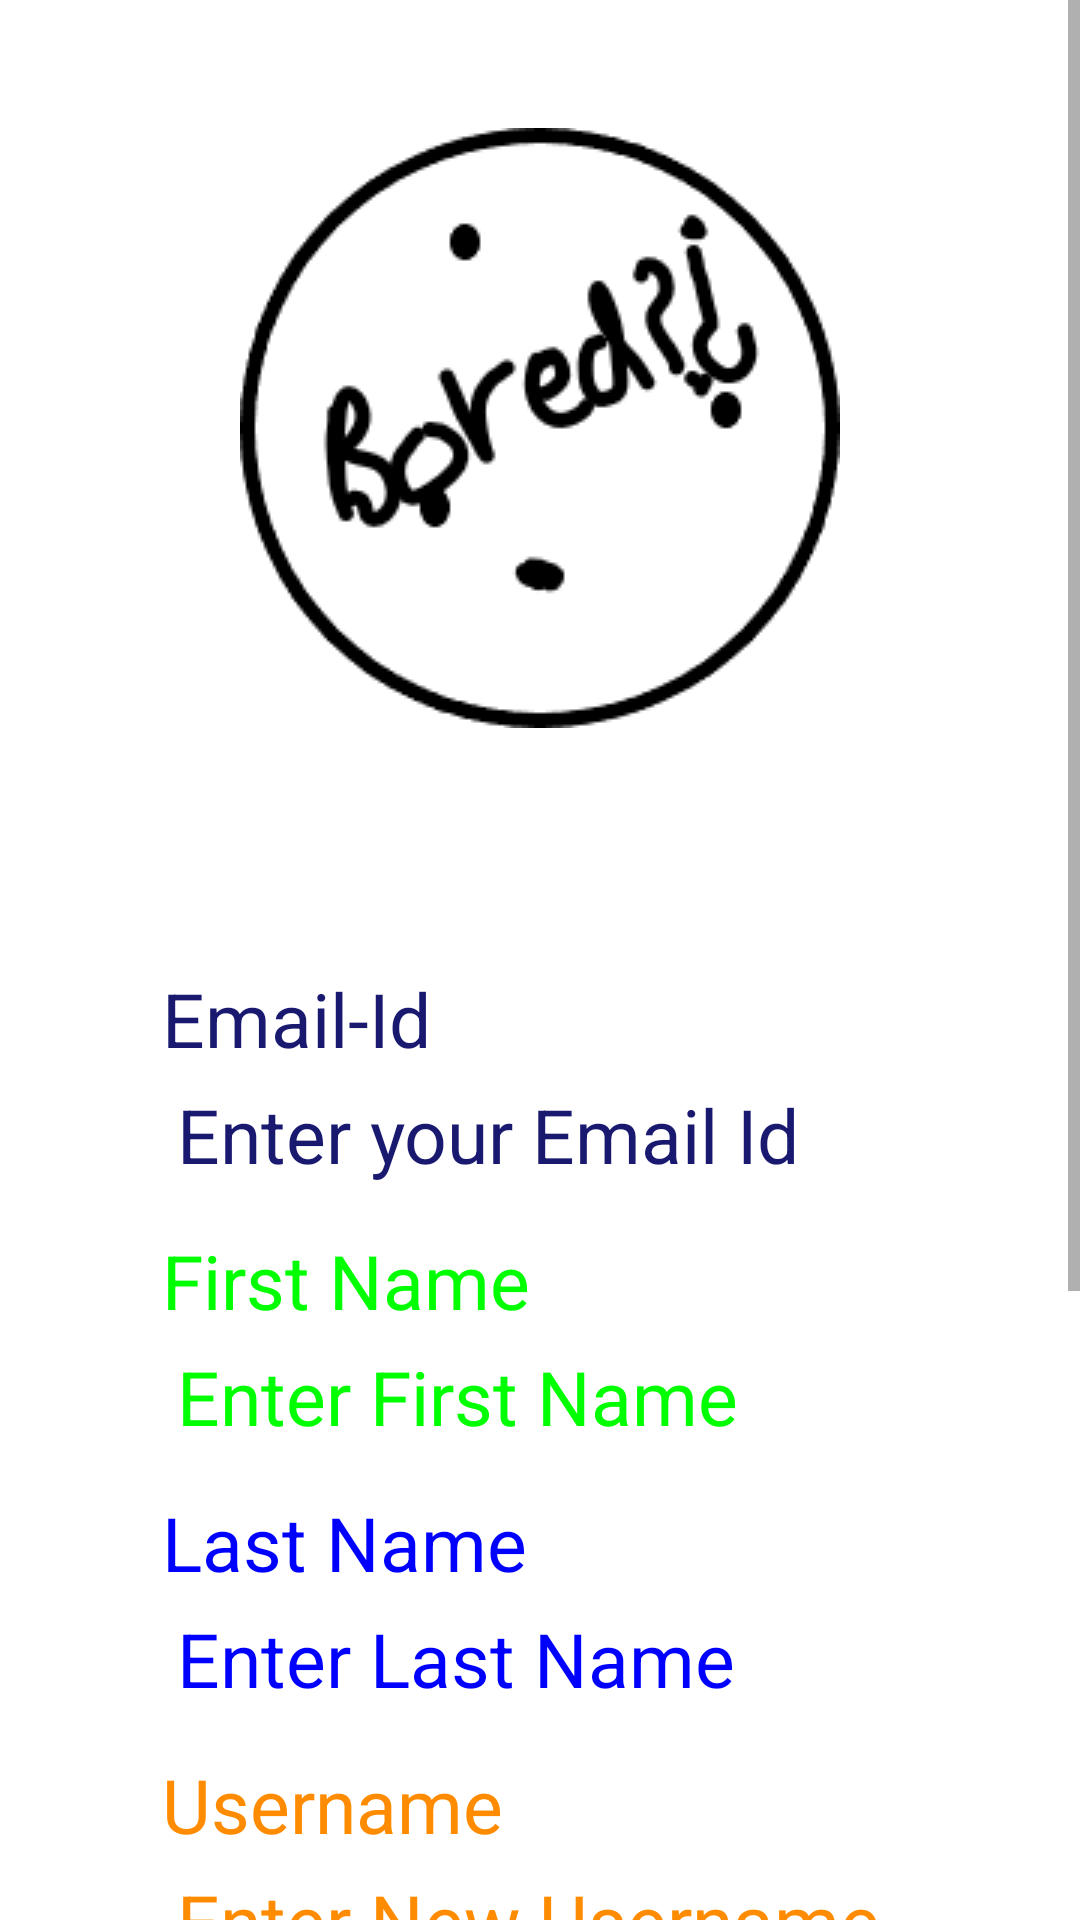

Here is an Android app screen rendered from its layout file. Give the layout XML and the strings, colors and styles it references.
<!-- AndroidManifest.xml: application theme Theme.ProjectSem5 -->
<!-- res/layout/activity_sign_up.xml -->
<?xml version="1.0" encoding="utf-8"?>
<androidx.constraintlayout.widget.ConstraintLayout xmlns:android="http://schemas.android.com/apk/res/android"
    xmlns:app="http://schemas.android.com/apk/res-auto"
    xmlns:tools="http://schemas.android.com/tools"
    android:id="@+id/signlayout"
    android:layout_width="match_parent"
    android:layout_height="match_parent"
    tools:context=".SignUp">
<ScrollView
    android:layout_width="match_parent"
    android:layout_height="match_parent">

<androidx.constraintlayout.widget.ConstraintLayout
    android:layout_width="match_parent"
    android:layout_height="match_parent">
    <ImageView
        android:layout_width="wrap_content"
        android:layout_height="wrap_content"
        android:src="@drawable/placeholder_1"
        app:layout_constraintBottom_toTopOf="@+id/guideline4"
        app:layout_constraintEnd_toEndOf="parent"
        app:layout_constraintStart_toStartOf="parent"
        app:layout_constraintTop_toTopOf="parent" />

    <androidx.constraintlayout.widget.Guideline
        android:id="@+id/guideline4"
        android:layout_width="wrap_content"
        android:layout_height="wrap_content"
        android:orientation="horizontal"
        app:layout_constraintGuide_percent="0.3" />

    <TextView
        android:id="@+id/errtxt"
        android:layout_width="wrap_content"
        android:layout_height="wrap_content"
        android:layout_marginBottom="15sp"
        android:text="error placeholder"
        android:textColor="@color/red"
        android:textSize="20sp"
        android:visibility="invisible"
        app:layout_constraintEnd_toEndOf="parent"
        app:layout_constraintStart_toStartOf="parent"
        app:layout_constraintTop_toTopOf="@+id/guideline4" />

    <TextView
        android:id="@+id/txtview1"
        android:layout_width="wrap_content"
        android:layout_height="wrap_content"
        android:layout_marginTop="10dp"
        android:text="First Name"
        android:textColor="@color/green"
        android:textSize="25sp"
        app:layout_constraintStart_toStartOf="@+id/guideline5"
        app:layout_constraintTop_toBottomOf="@+id/email" />

    <EditText
        android:id="@+id/fname"
        android:layout_width="285sp"
        android:lines="1"
        android:inputType="textPersonName"
        android:layout_height="wrap_content"
        android:background="@drawable/edtxt_border"
        android:backgroundTint="@color/green"
        android:hint="Enter First Name"
        android:padding="5sp"
        android:textColor="@color/black"
        android:textColorHint="@color/green"
        android:textSize="25sp"
        app:layout_constraintStart_toStartOf="@+id/guideline5"
        app:layout_constraintTop_toBottomOf="@+id/txtview1" />


    <TextView
        android:id="@+id/textView"
        android:layout_width="wrap_content"
        android:layout_height="wrap_content"
        android:layout_marginTop="10sp"
        android:text="Last Name"
        android:textColor="@color/blue"
        android:textSize="25sp"
        app:layout_constraintStart_toStartOf="@+id/guideline5"
        app:layout_constraintTop_toBottomOf="@+id/fname" />


    <EditText
        android:id="@+id/lname"
        android:layout_width="285sp"
        android:layout_height="wrap_content"
        android:background="@drawable/edtxt_border"
        android:backgroundTint="@color/blue"
        android:hint="Enter Last Name"
        android:lines="1"
        android:inputType="textPersonName"
        android:padding="5sp"
        android:textColor="@color/black"
        android:textColorHint="@color/blue"
        android:textSize="25sp"
        app:layout_constraintStart_toStartOf="@+id/guideline5"
        app:layout_constraintTop_toBottomOf="@+id/textView" />

    <TextView
        android:id="@+id/textView10"
        android:layout_width="wrap_content"
        android:layout_height="wrap_content"
        android:layout_marginTop="10sp"
        android:text="Email-Id"
        android:textColor="@color/ligblue"
        android:textSize="25sp"
        app:layout_constraintStart_toStartOf="@+id/guideline5"
        app:layout_constraintTop_toBottomOf="@+id/errtxt" />

    <EditText
        android:id="@+id/email"
        android:layout_width="285sp"
        android:layout_height="wrap_content"
        android:layout_marginBottom="10sp"
        android:backgroundTint="@color/ligblue"
        android:textColor="@color/black"
        android:lines="1"
        android:hint="Enter your Email Id"
        android:inputType="textEmailAddress"
        android:padding="5sp"
        android:textColorHint="@color/ligblue"
        android:background="@drawable/edtxt_border"
        android:textSize="25sp"
        app:layout_constraintStart_toStartOf="@+id/guideline5"
        app:layout_constraintTop_toBottomOf="@+id/textView10" />

    <TextView
        android:id="@+id/textView5"
        android:layout_width="wrap_content"
        android:layout_height="wrap_content"
        android:layout_marginTop="10sp"
        android:text="Username"
        android:textColor="@color/orange"
        android:textSize="25sp"
        app:layout_constraintStart_toStartOf="@+id/guideline5"
        app:layout_constraintTop_toBottomOf="@+id/lname" />


    <EditText
        android:id="@+id/username"
        android:layout_width="285sp"
        android:lines="1"
        android:layout_height="wrap_content"
        android:background="@drawable/edtxt_border"
        android:backgroundTint="@color/orange"
        android:hint="Enter New Username"
        android:padding="5sp"
        android:textColor="@color/black"
        android:textColorHint="@color/orange"
        android:textSize="25sp"
        app:layout_constraintStart_toStartOf="@+id/guideline5"
        app:layout_constraintTop_toBottomOf="@+id/textView5" />


    <TextView
        android:id="@+id/textView6"
        android:layout_width="wrap_content"
        android:layout_height="wrap_content"
        android:layout_marginTop="10sp"
        android:text="New Password"
        android:textColor="@color/pink"
        android:textSize="25sp"
        app:layout_constraintStart_toStartOf="@+id/guideline5"
        app:layout_constraintTop_toBottomOf="@+id/username" />

    <EditText
        android:id="@+id/pass"
        android:layout_width="285sp"
        android:lines="1"
        android:layout_height="wrap_content"
        android:background="@drawable/edtxt_border"
        android:backgroundTint="@color/pink"
        android:hint="Enter Password"
        android:padding="5sp"
        android:textColor="@color/black"
        android:textColorHint="@color/pink"
        android:textSize="25sp"
        android:inputType="textPassword"
        app:layout_constraintStart_toStartOf="@+id/guideline5"
        app:layout_constraintTop_toBottomOf="@+id/textView6" />


        <TextView
            android:id="@+id/textView7"
            android:layout_width="wrap_content"
            android:layout_height="wrap_content"
            android:layout_marginTop="10sp"
            android:text="Confirm Password"
            android:textColor="@color/turquoise"
            android:textSize="25sp"
            app:layout_constraintStart_toStartOf="@+id/guideline5"
            app:layout_constraintTop_toBottomOf="@+id/pass" />


        <EditText
            android:id="@+id/conpass"
            android:layout_width="285sp"
            android:lines="1"
            android:layout_height="wrap_content"
            android:background="@drawable/edtxt_border"
            android:backgroundTint="@color/turquoise"
            android:padding="5sp"
            android:hint="Re-Write Password"
            android:inputType="textPassword"
            android:textColor="@color/black"
            android:textColorHint="@color/turquoise"
            android:textSize="25sp"
            app:layout_constraintStart_toStartOf="@+id/guideline5"
            app:layout_constraintTop_toBottomOf="@+id/textView7" />

    <TextView
        android:id="@+id/textView8"
        android:layout_width="wrap_content"
        android:layout_height="wrap_content"
        android:layout_marginTop="10dp"
        android:text="Already Have an Account ?? | Log In"
        android:textColor="@color/black"
        android:textSize="15sp"
        app:layout_constraintEnd_toEndOf="parent"
        app:layout_constraintStart_toStartOf="parent"
        app:layout_constraintTop_toBottomOf="@+id/conpass" />

    <Button
        android:id="@+id/signin"
        android:layout_width="wrap_content"
        android:layout_height="wrap_content"
        android:backgroundTint="@color/red"
        android:text="Sign Up"
        android:textColor="@color/white"
        android:textSize="17sp"
        android:layout_marginTop="10sp"
        app:layout_constraintEnd_toEndOf="parent"
        app:layout_constraintStart_toStartOf="parent"
        app:layout_constraintTop_toBottomOf="@+id/textView8" />

    <TextView
        android:layout_width="wrap_content"
        android:layout_height="wrap_content"
        android:text="Placeholder"
        android:textColor="@android:color/transparent"
        android:textSize="20sp"
        app:layout_constraintEnd_toEndOf="parent"
        app:layout_constraintStart_toStartOf="parent"
         app:layout_constraintTop_toBottomOf="@+id/signin"/>

    <androidx.constraintlayout.widget.Guideline
        android:id="@+id/guideline5"
        android:layout_width="wrap_content"
        android:layout_height="wrap_content"
        android:orientation="vertical"
        app:layout_constraintGuide_percent="0.15" />


</androidx.constraintlayout.widget.ConstraintLayout>
</ScrollView>
</androidx.constraintlayout.widget.ConstraintLayout>
<!-- resources referenced by this layout -->
<resources>
  <color name="black">#FF000000</color>
  <color name="blue"> #0000FF</color>
  <color name="green">#00FF00</color>
  <color name="ligblue">#191970</color>
  <color name="orange">#FF8C00</color>
  <color name="pink">#FF69B4</color>
  <color name="red"> #FF0000</color>
  <color name="turquoise">#30D5C8</color>
  <color name="white">#FFFFFFFF</color>
  <!-- drawable placeholder_1: png bitmap (drawable-v24, 6526 bytes) -->
  <style name="Theme.ProjectSem5" parent="Theme.MaterialComponents.DayNight.DarkActionBar">
          
          <item name="colorPrimary">@color/purple_500</item>
          <item name="colorPrimaryVariant">@color/purple_700</item>
          <item name="colorOnPrimary">@color/white</item>
          
          <item name="colorSecondary">@color/teal_200</item>
          <item name="colorSecondaryVariant">@color/teal_700</item>
          <item name="colorOnSecondary">@color/black</item>
          
          <item name="android:statusBarColor" tools:targetApi="l">?attr/colorPrimaryVariant</item>
          
      </style>
  <color name="purple_500">#FF6200EE</color>
  <color name="purple_700">#FF3700B3</color>
  <color name="teal_200">#FF03DAC5</color>
  <color name="teal_700">#FF018786</color>
</resources>
